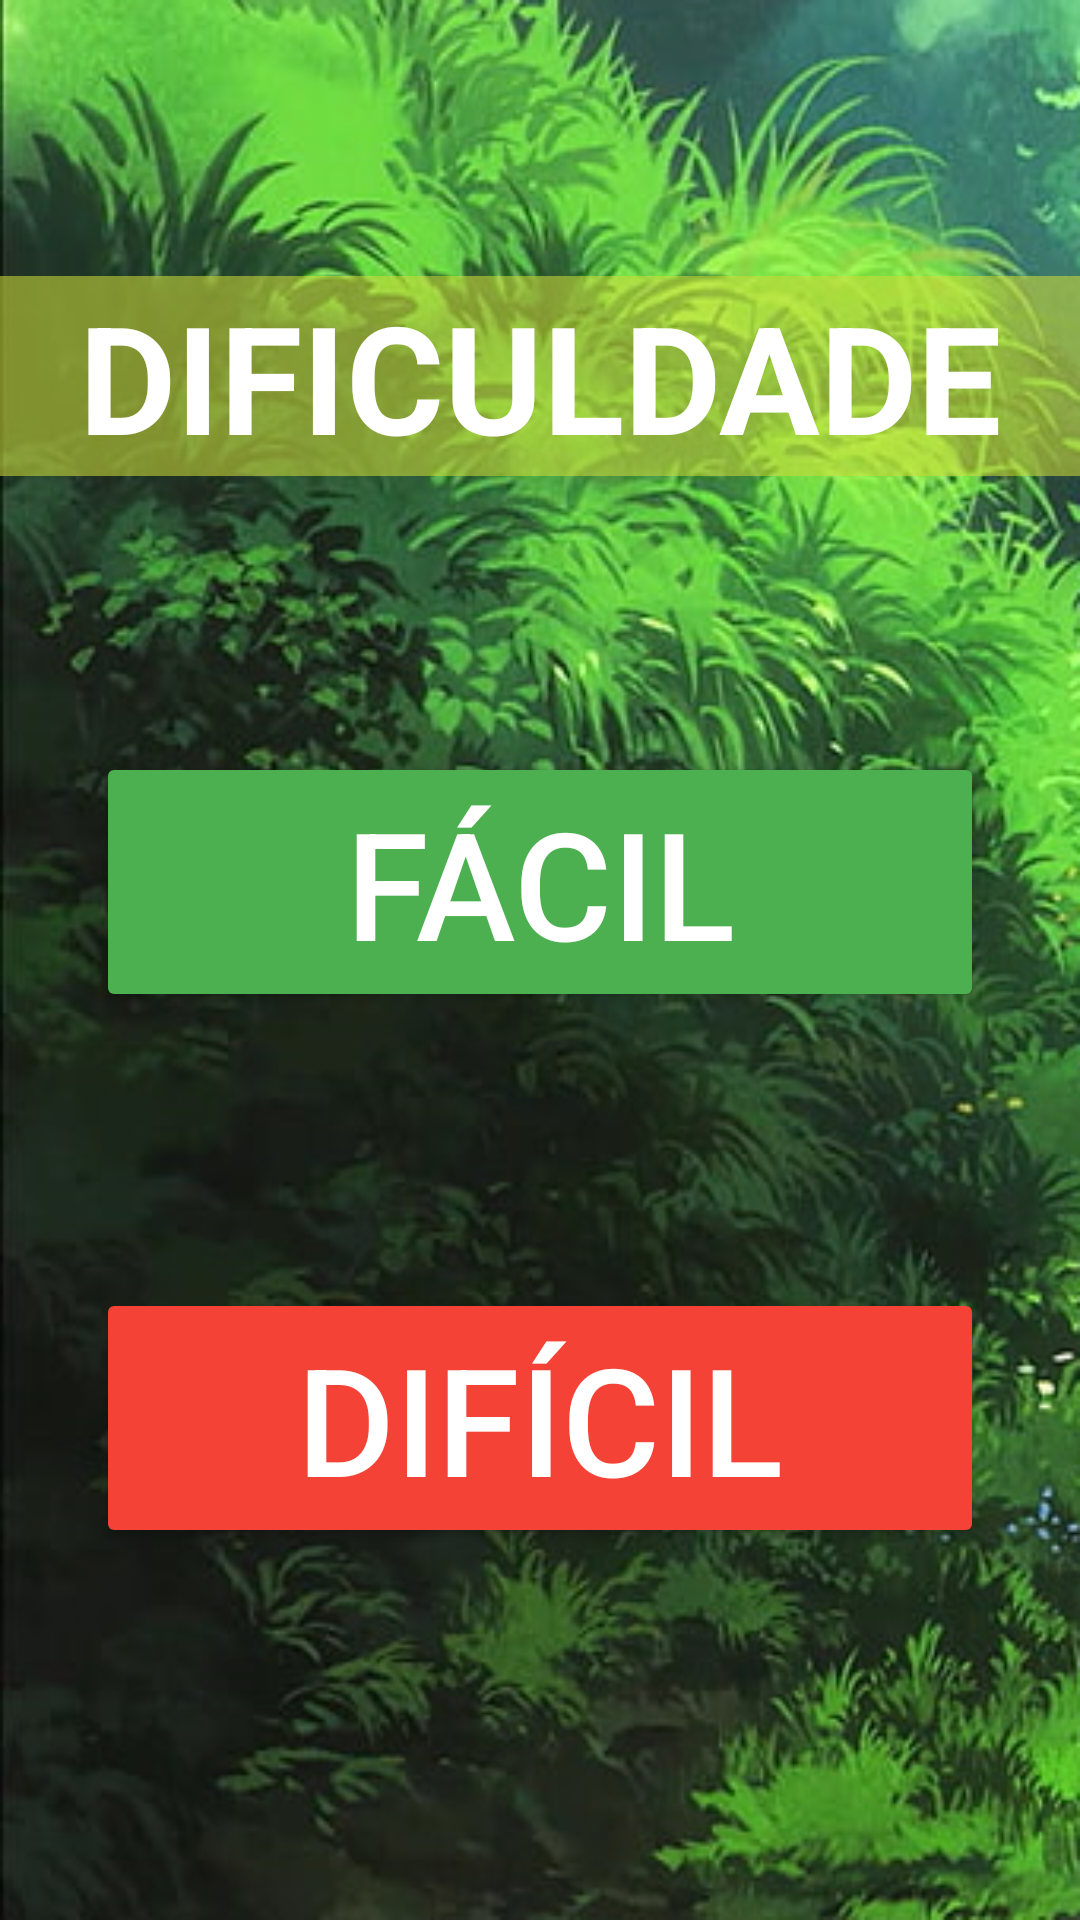

Produce the Android XML layout that renders to this screen, including the resource entries it uses.
<!-- AndroidManifest.xml: application theme Theme.DuckClicker -->
<!-- res/layout/activity_dificuldade.xml -->
<?xml version="1.0" encoding="utf-8"?>
<androidx.constraintlayout.widget.ConstraintLayout xmlns:android="http://schemas.android.com/apk/res/android"
    xmlns:app="http://schemas.android.com/apk/res-auto"
    xmlns:tools="http://schemas.android.com/tools"
    android:layout_width="match_parent"
    android:layout_height="match_parent"
    android:background="@drawable/fundo_menu"
    tools:context=".jogar.Dificuldade">

    <Button
        android:id="@+id/button7"
        android:layout_width="0dp"
        android:layout_height="wrap_content"
        android:layout_marginStart="32dp"
        android:layout_marginLeft="32dp"
        android:layout_marginEnd="32dp"
        android:layout_marginRight="32dp"
        android:onClick="facil"
        android:text="FÁCIL"
        android:textColor="@color/white"
        android:textSize="50sp"
        app:backgroundTint="#4CAF50"
        app:layout_constraintBottom_toTopOf="@+id/button9"
        app:layout_constraintEnd_toEndOf="parent"
        app:layout_constraintStart_toStartOf="parent"
        app:layout_constraintTop_toBottomOf="@id/textView4" />

    <Button
        android:id="@+id/button9"
        android:layout_width="0dp"
        android:layout_height="wrap_content"
        android:layout_marginStart="32dp"
        android:layout_marginLeft="32dp"
        android:layout_marginEnd="32dp"
        android:layout_marginRight="32dp"
        android:layout_marginBottom="32dp"
        android:onClick="dificil"
        android:text="DIFÍCIL"
        android:textColor="@color/white"
        android:textSize="50sp"
        app:backgroundTint="#F44336"
        app:layout_constraintBottom_toBottomOf="parent"
        app:layout_constraintEnd_toEndOf="parent"
        app:layout_constraintStart_toStartOf="parent"
        app:layout_constraintTop_toBottomOf="@+id/button7" />

    <TextView
        android:id="@+id/textView4"
        android:layout_width="0dp"
        android:layout_height="wrap_content"
        android:background="#90CDDC39"
        android:gravity="center"
        android:text="DIFICULDADE"
        android:textColor="@color/white"
        android:textSize="50sp"
        android:textStyle="bold"
        app:layout_constraintBottom_toTopOf="@id/button7"
        app:layout_constraintEnd_toEndOf="parent"
        app:layout_constraintStart_toStartOf="parent"
        app:layout_constraintTop_toTopOf="parent" />
</androidx.constraintlayout.widget.ConstraintLayout>
<!-- resources referenced by this layout -->
<resources>
  <!-- drawable fundo_menu: png bitmap (drawable-v24, 400788 bytes) -->
  <style name="Theme.DuckClicker" parent="Theme.MaterialComponents.DayNight.DarkActionBar">
          
          <item name="colorPrimary">@color/purple_500</item>
          <item name="colorPrimaryVariant">@color/purple_700</item>
          <item name="colorOnPrimary">@color/white</item>
          
          <item name="colorSecondary">@color/teal_200</item>
          <item name="colorSecondaryVariant">@color/teal_700</item>
          <item name="colorOnSecondary">@color/black</item>
          
          <item name="android:statusBarColor" tools:targetApi="l">?attr/colorPrimaryVariant</item>
          
      </style>
  <!-- not gathered from this repository: default colours our renderer supplied (Android Studio template values) -->
  <color name="purple_500">#FF6200EE</color>
  <color name="purple_700">#FF3700B3</color>
  <color name="teal_200">#FF03DAC5</color>
  <color name="teal_700">#FF018786</color>
  <color name="black">#FF000000</color>
  <color name="white">#FFFFFFFF</color>
</resources>
